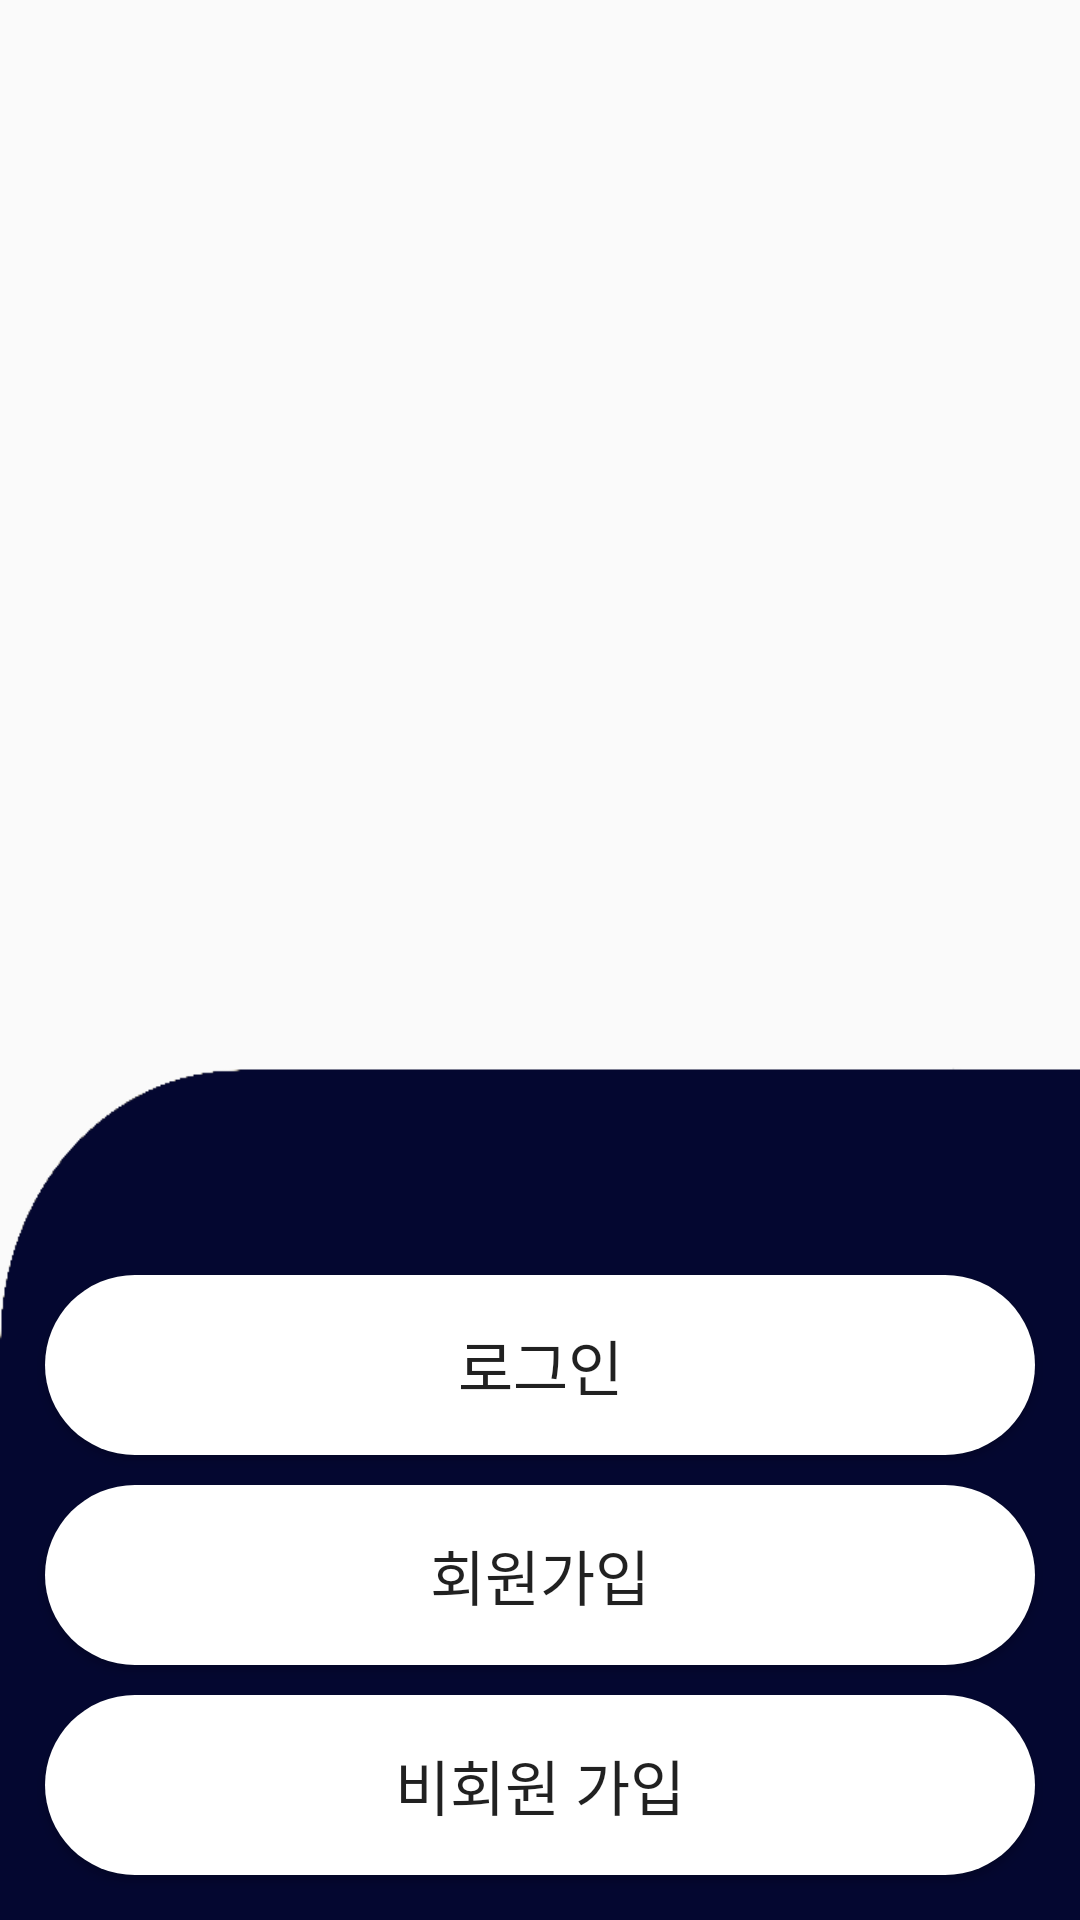

This screen was rendered from an Android layout file. Write that file and the resources it references.
<!-- AndroidManifest.xml: application theme Theme.Communityapp -->
<!-- res/layout/activity_intro.xml -->
<?xml version="1.0" encoding="utf-8"?>
<layout>
    <androidx.constraintlayout.widget.ConstraintLayout xmlns:android="http://schemas.android.com/apk/res/android"
        xmlns:app="http://schemas.android.com/apk/res-auto"
        xmlns:tools="http://schemas.android.com/tools"
        android:layout_width="match_parent"
        android:layout_height="match_parent"
        tools:context=".auth.introActivity">

        <RelativeLayout
            android:layout_width="match_parent"
            android:layout_height="match_parent">

            <ImageView
                android:layout_width="match_parent"
                android:layout_height="500dp"
                android:layout_alignParentBottom="true"
                android:layout_marginBottom="231dp"
                android:scaleType="fitXY"
               />

            <ImageView
                android:layout_width="match_parent"
                android:layout_height="360dp"
                android:layout_alignParentBottom="true"
                android:scaleType="fitXY"
                android:src="@drawable/upperbg2" />

            <LinearLayout
                android:layout_width="match_parent"
                android:layout_height="wrap_content"
                android:orientation="vertical"
                android:layout_alignParentBottom="true"
                android:layout_margin="10dp"
                >

                <Button
                    android:id="@+id/loginbtn"
                    android:background="@drawable/background_radius"
                    android:layout_width="match_parent"
                    android:layout_height="60dp"
                    android:layout_margin="5dp"
                    android:textSize="20sp"
                    android:text="로그인" />

                <Button
                    android:id="@+id/joinbtn"
                    android:layout_width="match_parent"
                    android:layout_height="60dp"
                    android:background="@drawable/background_radius"
                    android:layout_margin="5dp"
                    android:textSize="20sp"
                    android:text="회원가입" />

                <Button
                    android:id="@+id/noAccountBtn"
                    android:layout_width="match_parent"
                    android:layout_height="60dp"
                    android:background="@drawable/background_radius"
                    android:layout_margin="5dp"
                    android:textSize="20sp"
                    android:text="비회원 가입" />
            </LinearLayout>
        </RelativeLayout>
    </androidx.constraintlayout.widget.ConstraintLayout>
</layout>
<!-- resources referenced by this layout -->
<resources>
  <!-- drawable background_radius (drawable) -->
  <?xml version="1.0" encoding="utf-8"?>
  <shape xmlns:android="http://schemas.android.com/apk/res/android"
      android:padding="10dp"
      android:shape="rectangle" >
      <solid android:color="@color/white" />
      <corners
          android:bottomLeftRadius="30dp"
          android:bottomRightRadius="30dp"
          android:topLeftRadius="30dp"
          android:topRightRadius="30dp" />
  
  </shape>
  <!-- drawable upperbg2: png bitmap (drawable, 6891 bytes) -->
  <style name="Theme.Communityapp" parent="Theme.AppCompat.Light">
          
          <item name="windowNoTitle">true</item>
          <item name="colorPrimary">@color/purple_500</item>
          <item name="colorPrimaryVariant">#000033</item>
          <item name="colorOnPrimary">@color/white</item>
  
          
          <item name="colorSecondary">@color/teal_200</item>
          <item name="colorSecondaryVariant">@color/teal_700</item>
          <item name="colorOnSecondary">@color/black</item>
          
          <item name="android:statusBarColor" tools:targetApi="l">?attr/colorPrimaryVariant</item>
          
  
      </style>
  <!-- not gathered from this repository: default colours our renderer supplied (Android Studio template values) -->
  <color name="purple_500">#FF6200EE</color>
  <color name="teal_200">#FF03DAC5</color>
  <color name="teal_700">#FF018786</color>
  <color name="black">#FF000000</color>
  <color name="white">#FFFFFFFF</color>
</resources>
